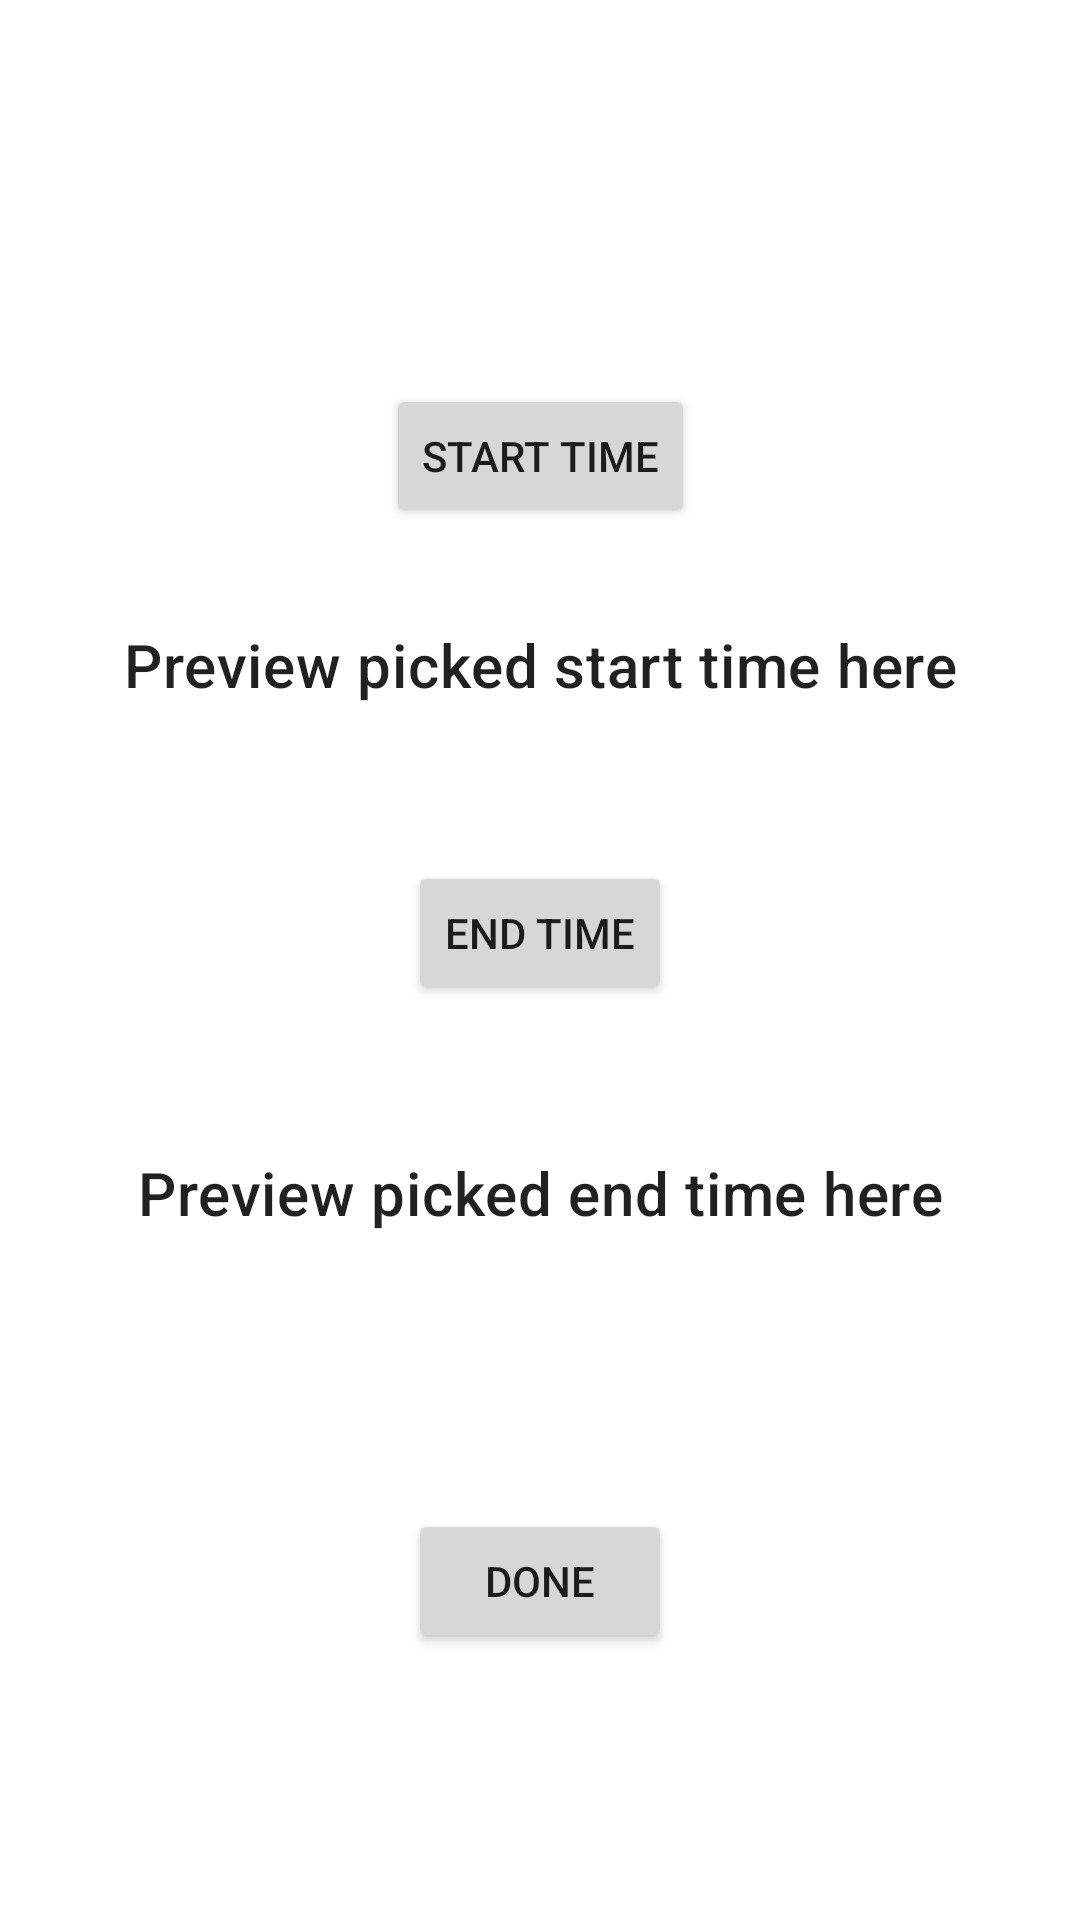

Produce the Android XML layout that renders to this screen, including the resource entries it uses.
<!-- AndroidManifest.xml: application theme Theme.MyApplication -->
<!-- res/layout/activity_time_picker.xml -->
<?xml version="1.0" encoding="utf-8"?>
<androidx.constraintlayout.widget.ConstraintLayout
    xmlns:android="http://schemas.android.com/apk/res/android"
    xmlns:app="http://schemas.android.com/apk/res-auto"
    xmlns:tools="http://schemas.android.com/tools"
    android:layout_width="match_parent"
    android:layout_height="match_parent"
    tools:context=".MainActivity"
    tools:ignore="HardcodedText">

    <Button
        android:id="@+id/pick_time_button"
        android:layout_width="wrap_content"
        android:layout_height="wrap_content"
        android:layout_marginTop="128dp"
        android:text="Start Time"
        app:layout_constraintEnd_toEndOf="parent"
        app:layout_constraintStart_toStartOf="parent"
        app:layout_constraintTop_toTopOf="parent" />

    <TextView
        android:id="@+id/preview_picked_Endtime"
        style="@style/TextAppearance.MaterialComponents.Headline6"
        android:layout_width="wrap_content"
        android:layout_height="wrap_content"
        android:layout_marginTop="208dp"
        android:text="Preview picked end time here"
        app:layout_constraintEnd_toEndOf="@+id/pick_time_button"
        app:layout_constraintStart_toStartOf="@+id/pick_time_button"
        app:layout_constraintTop_toBottomOf="@+id/pick_time_button" />

    <Button
        android:id="@+id/pick_endtime_button"
        android:layout_width="wrap_content"
        android:layout_height="wrap_content"
        android:layout_marginTop="52dp"
        android:text="End Time"
        app:layout_constraintEnd_toEndOf="parent"
        app:layout_constraintStart_toStartOf="parent"
        app:layout_constraintTop_toBottomOf="@+id/preview_picked_time_textView" />

    <TextView
        android:id="@+id/preview_picked_time_textView"
        style="@style/TextAppearance.MaterialComponents.Headline6"
        android:layout_width="wrap_content"
        android:layout_height="wrap_content"
        android:layout_marginTop="32dp"
        android:text="Preview picked start time here"
        app:layout_constraintEnd_toEndOf="@+id/pick_time_button"
        app:layout_constraintStart_toStartOf="@+id/pick_time_button"
        app:layout_constraintTop_toBottomOf="@+id/pick_time_button" />

    <Button
        android:id="@+id/return_from_timpicker"
        android:layout_width="wrap_content"
        android:layout_height="wrap_content"
        android:layout_marginTop="92dp"
        android:onClick="submitInfo"
        android:text="Done"
        app:layout_constraintEnd_toEndOf="parent"
        app:layout_constraintStart_toStartOf="parent"
        app:layout_constraintTop_toBottomOf="@+id/preview_picked_Endtime" />

</androidx.constraintlayout.widget.ConstraintLayout>
<!-- resources referenced by this layout -->
<resources>
  <style name="Theme.MyApplication" parent="Theme.MaterialComponents.DayNight.NoActionBar">
          
          <item name="colorPrimary">@color/purple_500</item>
          <item name="colorPrimaryVariant">@color/purple_700</item>
          <item name="colorOnPrimary">@color/white</item>
          
          <item name="colorSecondary">@color/teal_200</item>
          <item name="colorSecondaryVariant">@color/teal_700</item>
          <item name="colorOnSecondary">@color/black</item>
          
          <item name="android:statusBarColor" tools:targetApi="l">?attr/colorPrimaryVariant</item>
          
      </style>
  <!-- not gathered from this repository: default colours our renderer supplied (Android Studio template values) -->
  <color name="purple_500">#FF6200EE</color>
  <color name="purple_700">#FF3700B3</color>
  <color name="teal_200">#FF03DAC5</color>
  <color name="teal_700">#FF018786</color>
  <color name="black">#FF000000</color>
  <color name="white">#FFFFFFFF</color>
</resources>
